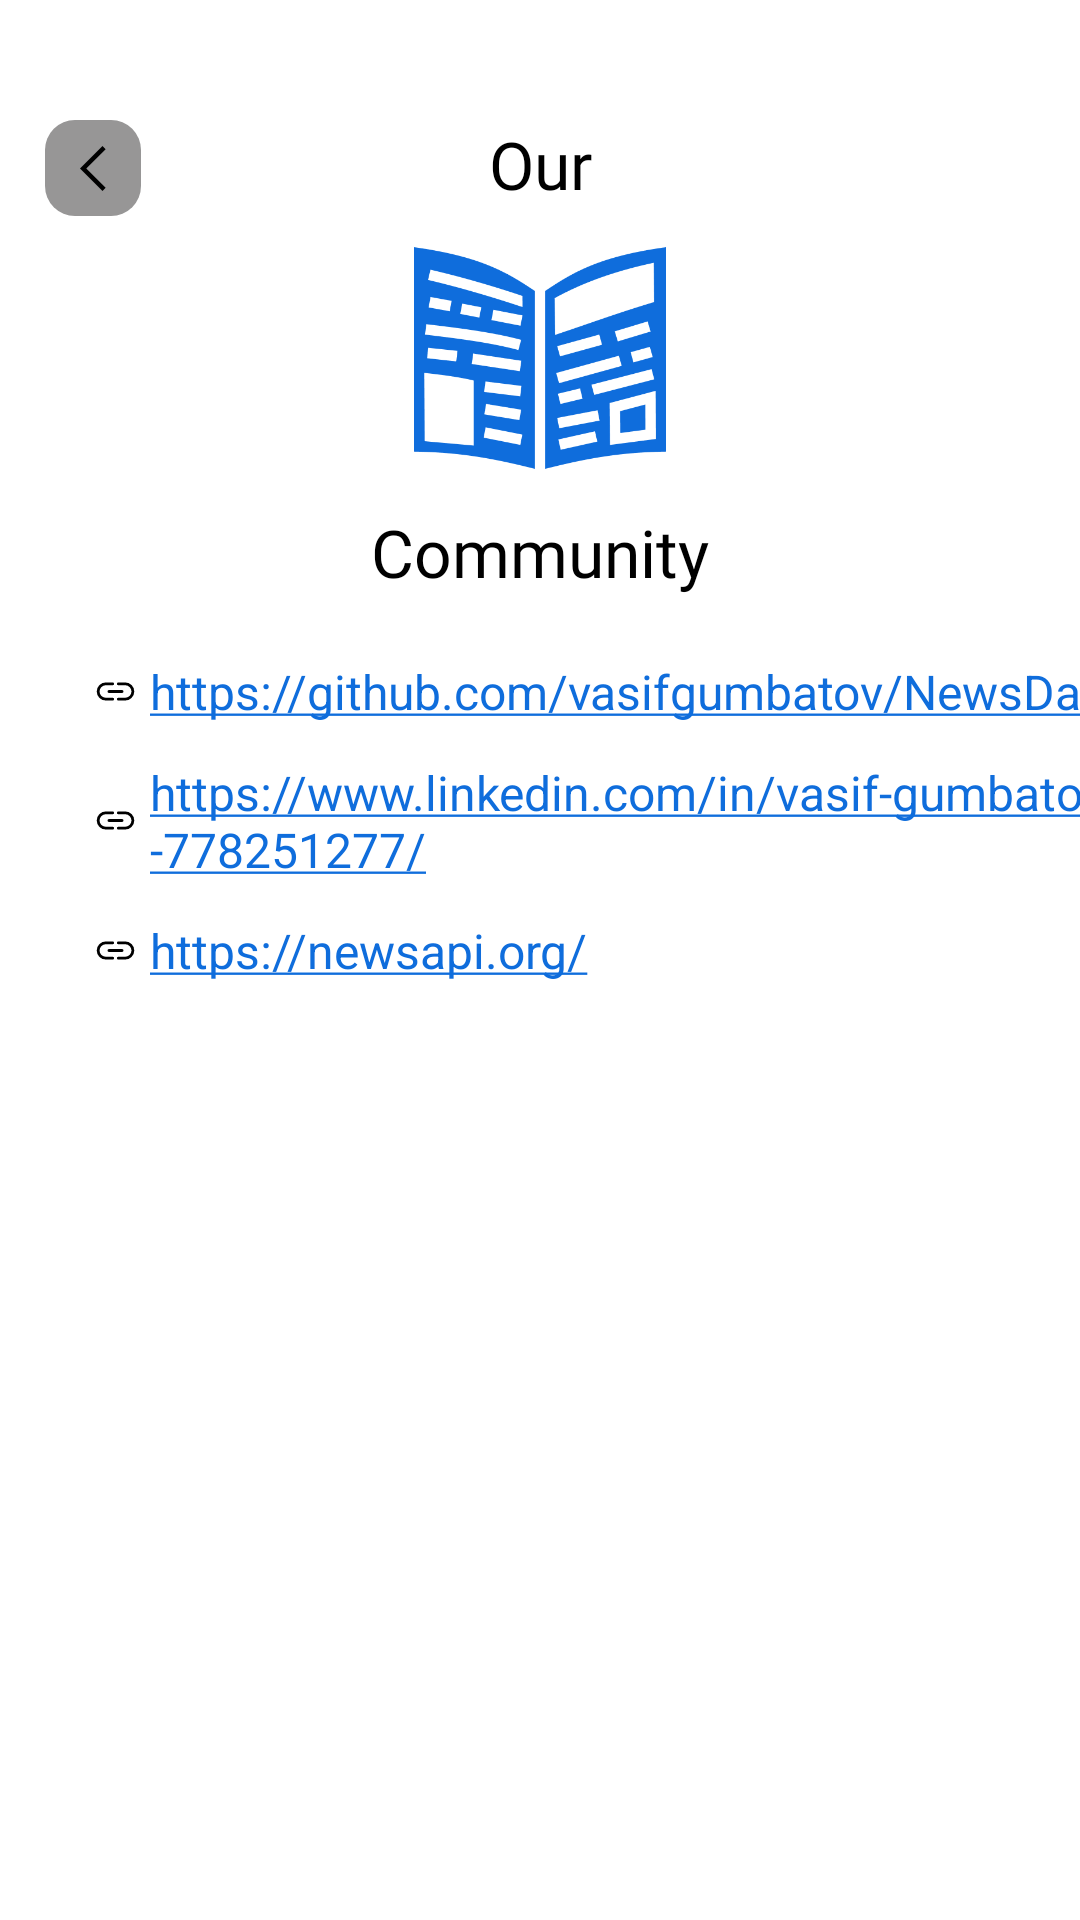

Write the Android layout XML for this screen, with the resource values it uses.
<!-- AndroidManifest.xml: application theme Theme.News -->
<!-- res/layout/fragment_community.xml -->
<?xml version="1.0" encoding="utf-8"?>
<androidx.constraintlayout.widget.ConstraintLayout xmlns:android="http://schemas.android.com/apk/res/android"
    xmlns:app="http://schemas.android.com/apk/res-auto"
    xmlns:tools="http://schemas.android.com/tools"
    android:layout_width="match_parent"
    android:layout_height="match_parent"
    android:background="@color/background"
    tools:context=".ui.profile.CommunityFragment">

    <ImageButton
        android:id="@+id/backToHome"
        android:layout_width="32dp"
        android:layout_height="32dp"
        android:layout_marginStart="15dp"
        android:layout_marginTop="40dp"
        android:background="@drawable/shape_rounded_back_btn"
        android:src="@drawable/back_btn_detail"
        app:layout_constraintStart_toStartOf="parent"
        app:layout_constraintTop_toTopOf="parent" />

    <ImageView
        android:id="@+id/profileImage"
        android:layout_width="100dp"
        android:layout_height="100dp"
        android:src="@drawable/applogo"
        app:layout_constraintStart_toStartOf="parent"
        app:layout_constraintEnd_toEndOf="parent"
        app:layout_constraintTop_toBottomOf="@id/profileText1"/>

    <TextView
        android:id="@+id/profileText1"
        android:layout_width="wrap_content"
        android:layout_height="wrap_content"
        android:layout_marginTop="40dp"
        android:fontFamily="@font/new_york_small_bold"
        android:text="@string/our"
        android:textColor="@color/textColor"
        android:textSize="22sp"
        android:textAlignment="center"
        app:layout_constraintStart_toStartOf="parent"
        app:layout_constraintEnd_toEndOf="parent"
        app:layout_constraintBottom_toTopOf="@id/profileImage"
        app:layout_constraintTop_toTopOf="parent" />

    <TextView
        android:id="@+id/profileText2"
        android:layout_width="wrap_content"
        android:layout_height="wrap_content"
        android:fontFamily="@font/new_york_small_bold"
        android:text="@string/community"
        android:textColor="@color/textColor"
        android:textSize="22sp"
        app:layout_constraintStart_toStartOf="parent"
        app:layout_constraintEnd_toEndOf="parent"
        app:layout_constraintTop_toBottomOf="@id/profileImage"/>

    <TextView
        android:id="@+id/gitURL"
        android:layout_width="wrap_content"
        android:layout_height="wrap_content"
        android:autoLink="web"
        android:layout_marginStart="30dp"
        android:layout_marginTop="20dp"
        android:drawablePadding="4dp"
        android:padding="1dp"
        android:text="https://github.com/vasifgumbatov/NewsDay"
        android:textColor="@android:color/black"
        android:textSize="16sp"
        app:drawableStartCompat="@drawable/ic_url"
        app:layout_constraintStart_toStartOf="parent"
        app:layout_constraintTop_toBottomOf="@id/profileText2" />

    <TextView
        android:id="@+id/linkedinURL"
        android:layout_width="350dp"
        android:layout_height="wrap_content"
        android:autoLink="web"
        android:maxLines="3"
        android:layout_marginTop="10dp"
        android:layout_marginStart="30dp"
        android:padding="1dp"
        android:drawablePadding="4dp"
        android:text="https://www.linkedin.com/in/vasif-gumbatov-778251277/"
        android:textColor="@android:color/black"
        android:textSize="16sp"
        app:drawableStartCompat="@drawable/ic_url"
        app:layout_constraintStart_toStartOf="parent"
        app:layout_constraintTop_toBottomOf="@id/gitURL" />

    <TextView
        android:id="@+id/apiURL"
        android:layout_width="wrap_content"
        android:layout_height="wrap_content"
        android:autoLink="web"
        android:layout_marginTop="10dp"
        android:layout_marginStart="30dp"
        android:drawablePadding="4dp"
        android:padding="1dp"
        android:text="https://newsapi.org/"
        android:textColor="@android:color/black"
        android:textSize="16sp"
        app:drawableStartCompat="@drawable/ic_url"
        app:layout_constraintStart_toStartOf="parent"
        app:layout_constraintTop_toBottomOf="@id/linkedinURL" />

</androidx.constraintlayout.widget.ConstraintLayout>
<!-- resources referenced by this layout -->
<resources>
  <color name="background">#FFFFFF</color>
  <color name="textColor">#000000</color>
  <!-- drawable applogo: png bitmap (drawable, 16699 bytes) -->
  <!-- drawable back_btn_detail (drawable) -->
  <vector xmlns:android="http://schemas.android.com/apk/res/android"
      android:width="9dp"
      android:height="15dp"
      android:viewportWidth="9"
      android:viewportHeight="15">
      <path
          android:fillColor="@color/iconColor"
          android:pathData="M0,7.5L7.5,0L8.55,1.05L2.1,7.5L8.55,13.95L7.5,15L0,7.5Z" />
  </vector>
  <!-- drawable ic_url (drawable) -->
  <vector xmlns:android="http://schemas.android.com/apk/res/android"
      android:width="15dp"
      android:height="15dp"
      android:tint="@color/iconColor"
      android:viewportWidth="192"
      android:viewportHeight="192">
  
      <path
          android:fillColor="#00000000"
          android:pathData="M84,128.6H54.6C36.6,128.6 22,114 22,96c0,-9 3.7,-17.2 9.6,-23.1 5.9,-5.9 14.1,-9.6 23.1,-9.6H84m24,65.3h29.4c9,0 17.2,-3.7 23.1,-9.6 5.9,-5.9 9.6,-14.1 9.6,-23.1 0,-18 -14.6,-32.6 -32.6,-32.6H108M67.9,96h56.2"
          android:strokeWidth="12"
          android:strokeColor="#000000"
          android:strokeLineCap="round"
          android:strokeLineJoin="round" />
  
  </vector>
  <!-- drawable shape_rounded_back_btn (drawable) -->
  <?xml version="1.0" encoding="utf-8"?>
  <shape xmlns:android="http://schemas.android.com/apk/res/android">
      <corners
          android:bottomLeftRadius="10dp"
          android:bottomRightRadius="10dp"
          android:topLeftRadius="10dp"
          android:topRightRadius="10dp" />
      <solid android:color="@color/detail_button" />
  </shape>
  <string name="community">Community</string>
  <string name="our">Our</string>
  <style name="Theme.News" parent="Base.Theme.News" />
  <color name="iconColor">#000000</color>
  <color name="detail_button">#979696</color>
  <style name="Base.Theme.News" parent="Theme.Material3.DayNight.NoActionBar">
  
          
          <item name="colorPrimary">@color/blue</item>
          <item name="colorPrimaryVariant">@color/blue</item>
          
          
          <item name="android:statusBarColor">
              @android:color/black
          </item>
      </style>
  <color name="blue">#0F6DDC</color>
</resources>
